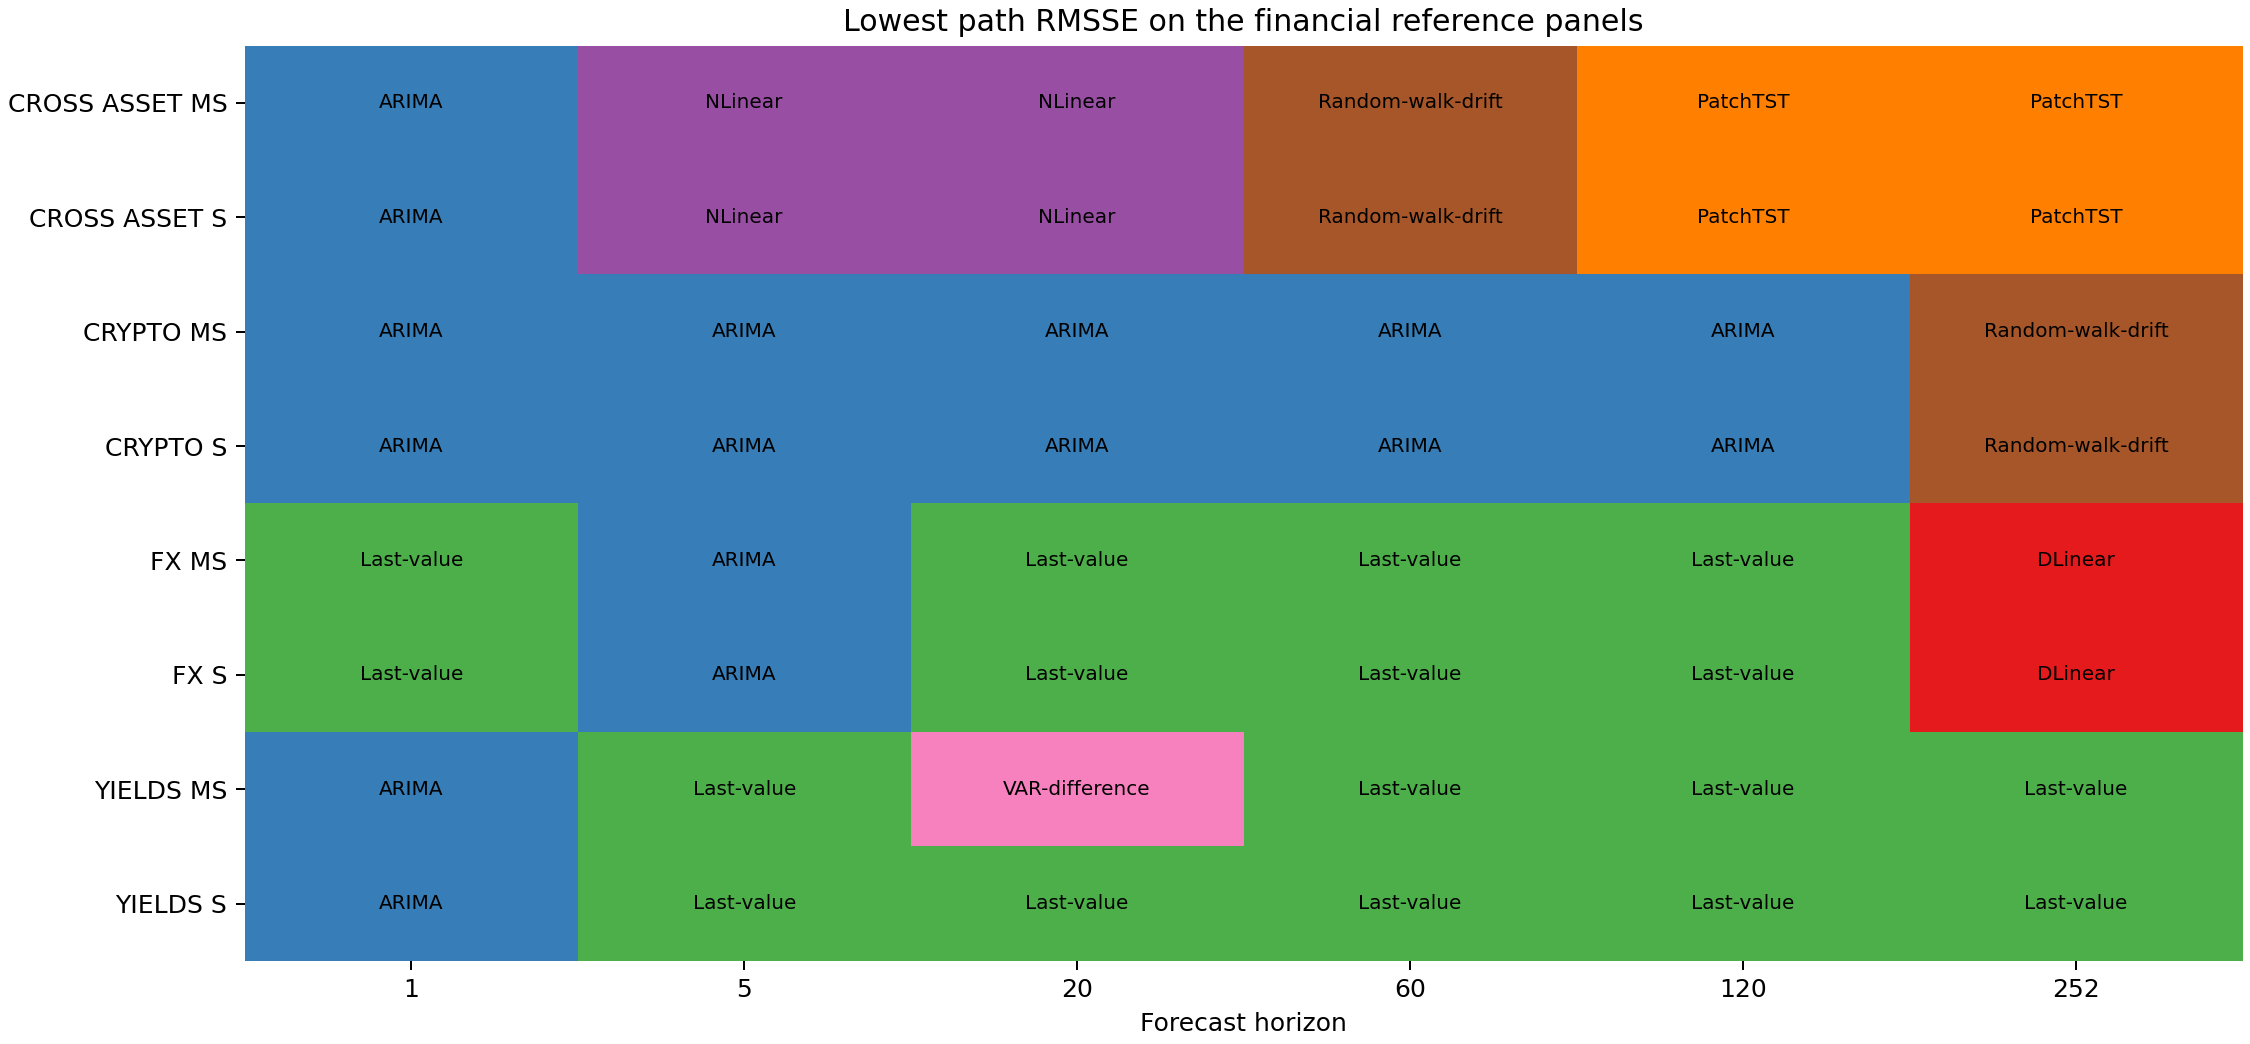

Data behind this chart, as committed beside it:
dataset, horizon, model, path_rmsse_mean, skill_vs_last_value
financial_cross_asset_ms, 1, ARIMA, 3.656, 0.002266
financial_cross_asset_ms, 5, NLinear, 6.041, 0.02794
financial_cross_asset_ms, 20, NLinear, 10.32, 0.05748
financial_cross_asset_ms, 60, Random-walk-drift, 17.75, 0.08544
financial_cross_asset_ms, 120, PatchTST, 21.4, 0.429
financial_cross_asset_ms, 252, PatchTST, 29.86, 0.5713
financial_cross_asset_s, 1, ARIMA, 3.656, 0.002266
financial_cross_asset_s, 5, NLinear, 6.041, 0.02794
financial_cross_asset_s, 20, NLinear, 10.32, 0.05748
financial_cross_asset_s, 60, Random-walk-drift, 17.75, 0.08544
financial_cross_asset_s, 120, PatchTST, 21.29, 0.4347
financial_cross_asset_s, 252, PatchTST, 29.9, 0.5699
financial_crypto_ms, 1, ARIMA, 4.972, 0.001837
financial_crypto_ms, 5, ARIMA, 8.36, 0.001066
financial_crypto_ms, 20, ARIMA, 15.69, 0.001353
financial_crypto_ms, 60, ARIMA, 28.01, 0.004383
financial_crypto_ms, 120, ARIMA, 40.98, 0.007989
financial_crypto_ms, 252, Random-walk-drift, 59.08, 0.0293
financial_crypto_s, 1, ARIMA, 4.972, 0.001837
financial_crypto_s, 5, ARIMA, 8.36, 0.001066
financial_crypto_s, 20, ARIMA, 15.69, 0.001353
financial_crypto_s, 60, ARIMA, 28.01, 0.004383
financial_crypto_s, 120, ARIMA, 40.98, 0.007989
financial_crypto_s, 252, Random-walk-drift, 59.08, 0.0293
financial_fx_ms, 1, Last-value, 0.6373, 0.0
financial_fx_ms, 5, ARIMA, 1.067, 0.0007189
financial_fx_ms, 20, Last-value, 1.891, 0.0
financial_fx_ms, 60, Last-value, 3.147, 0.0
financial_fx_ms, 120, Last-value, 4.137, 0.0
financial_fx_ms, 252, DLinear, 4.53, 0.1309
financial_fx_s, 1, Last-value, 0.6373, 0.0
financial_fx_s, 5, ARIMA, 1.067, 0.0007189
financial_fx_s, 20, Last-value, 1.891, 0.0
financial_fx_s, 60, Last-value, 3.147, 0.0
financial_fx_s, 120, Last-value, 4.137, 0.0
financial_fx_s, 252, DLinear, 4.53, 0.1309
financial_yields_ms, 1, ARIMA, 1.06, 0.002295
financial_yields_ms, 5, Last-value, 1.767, 0.0
financial_yields_ms, 20, VAR-difference, 3.169, 0.0004341
financial_yields_ms, 60, Last-value, 5.259, 0.0
financial_yields_ms, 120, Last-value, 6.764, 0.0
financial_yields_ms, 252, Last-value, 7.866, 0.0
financial_yields_s, 1, ARIMA, 1.06, 0.002295
financial_yields_s, 5, Last-value, 1.767, 0.0
financial_yields_s, 20, Last-value, 3.17, 0.0
financial_yields_s, 60, Last-value, 5.259, 0.0
financial_yields_s, 120, Last-value, 6.764, 0.0
financial_yields_s, 252, Last-value, 7.866, 0.0
